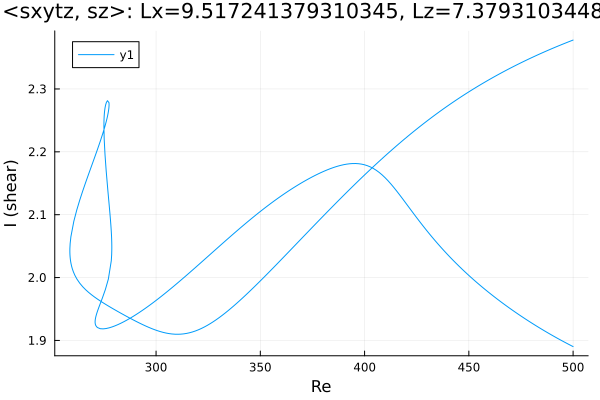

Values plotted in this chart, from the file beside it:
Re, shear
500.0, 2.378
499.9, 2.378
498.5, 2.376
497.1, 2.374
495.7, 2.372
494.3, 2.37
492.9, 2.368
491.4, 2.366
490, 2.364
488.6, 2.362
487.2, 2.36
485.8, 2.358
484.4, 2.356
483, 2.354
481.5, 2.352
480.1, 2.35
478.7, 2.348
477.3, 2.345
475.9, 2.343
474.5, 2.341
473.1, 2.338
471.6, 2.336
470.2, 2.334
468.8, 2.331
467.4, 2.329
466, 2.326
464.6, 2.324
463.2, 2.321
461.7, 2.319
460.3, 2.316
458.9, 2.313
457.5, 2.31
456.1, 2.308
454.7, 2.305
453.3, 2.302
451.8, 2.299
450.4, 2.296
449, 2.293
447.6, 2.29
446.2, 2.287
444.8, 2.284
443.4, 2.281
441.9, 2.278
440.5, 2.275
439.1, 2.271
437.7, 2.268
436.3, 2.265
434.9, 2.261
433.5, 2.258
432, 2.254
430.6, 2.251
429.2, 2.247
427.8, 2.244
426.4, 2.24
425, 2.236
423.6, 2.232
422.1, 2.229
420.7, 2.225
419.3, 2.221
417.9, 2.217
... 538 more rows
